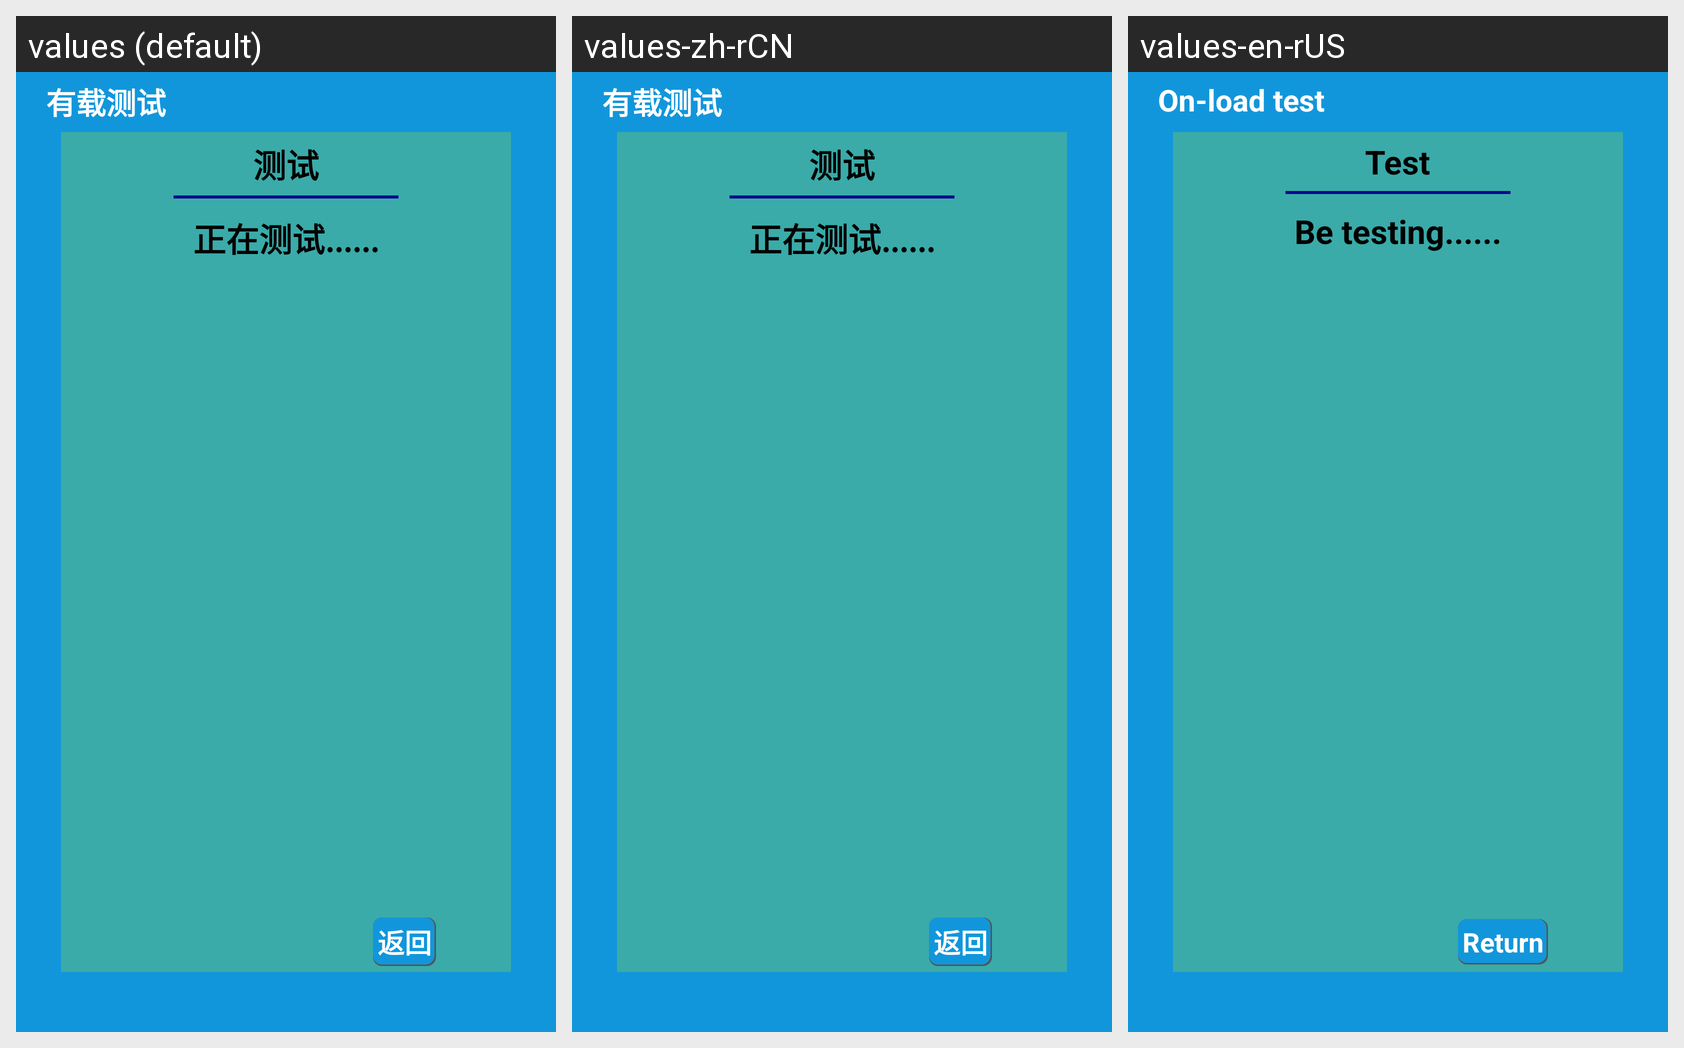

Locale-by-locale string values for the Android screen shown in this grid:
Android screen res/layout/activity_yz_yzcs_kaishi_cs.xml rendered under 3 locales, left to right: values (default), values-zh-rCN, values-en-rUS. Device: Nexus 5 (rendered at 1080×1920; each locale shown at half size, 540×960, under a caption strip naming it); theme Theme.YcAllBlueTooth2.
Strings drawn on this screen, with the default value and each locale's value (text and hints the layout hard-codes, and strings that could not be matched under every locale, appear in the picture but are not listed):

youzaiceshi
  values: 有载测试
  values-zh-rCN: 有载测试
  values-en-rUS: On-load test

ceshi
  values: 测试
  values-zh-rCN: 测试
  values-en-rUS: Test

zhengzaiceshi
  values: 正在测试......
  values-zh-rCN: 正在测试......
  values-en-rUS: Be testing......

fanhui
  values: 返回
  values-zh-rCN: 返回
  values-en-rUS: Return
